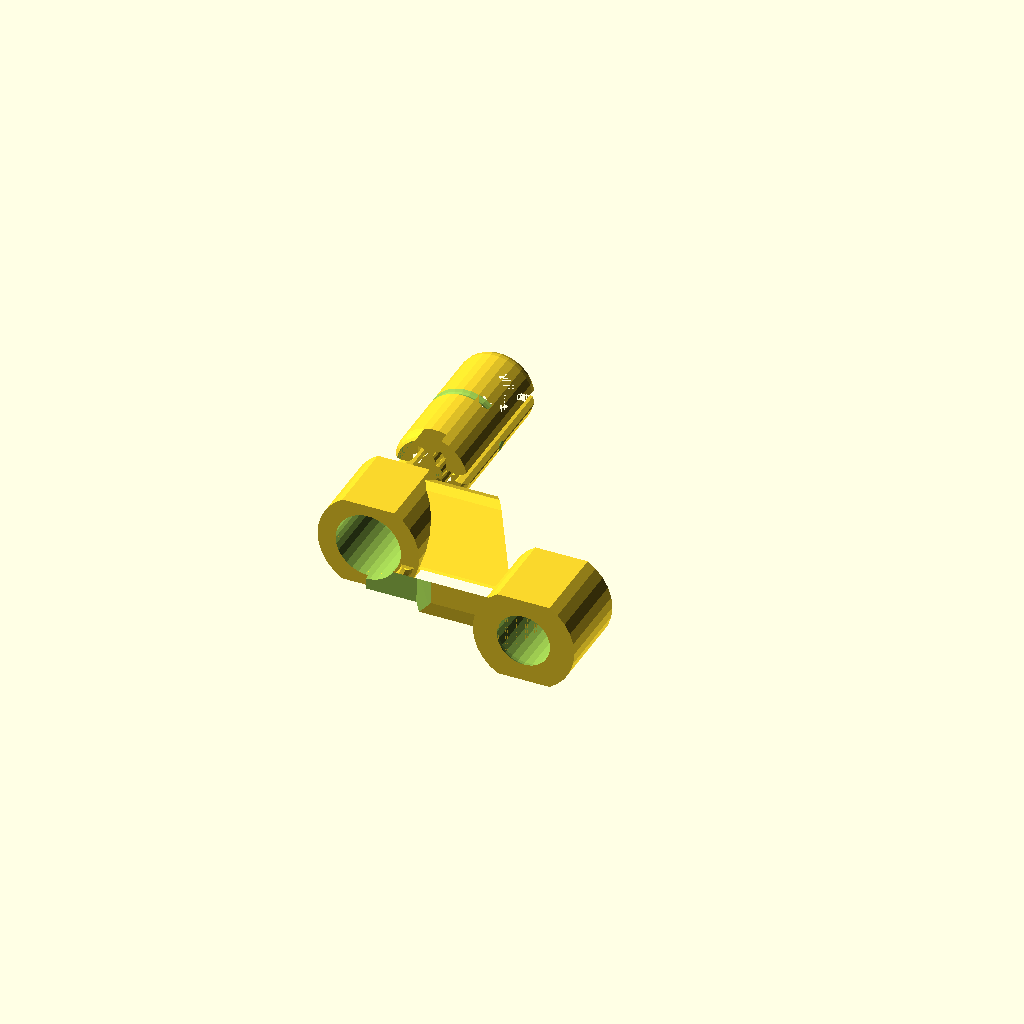
Cell 1: rendered with the file's own defaults.
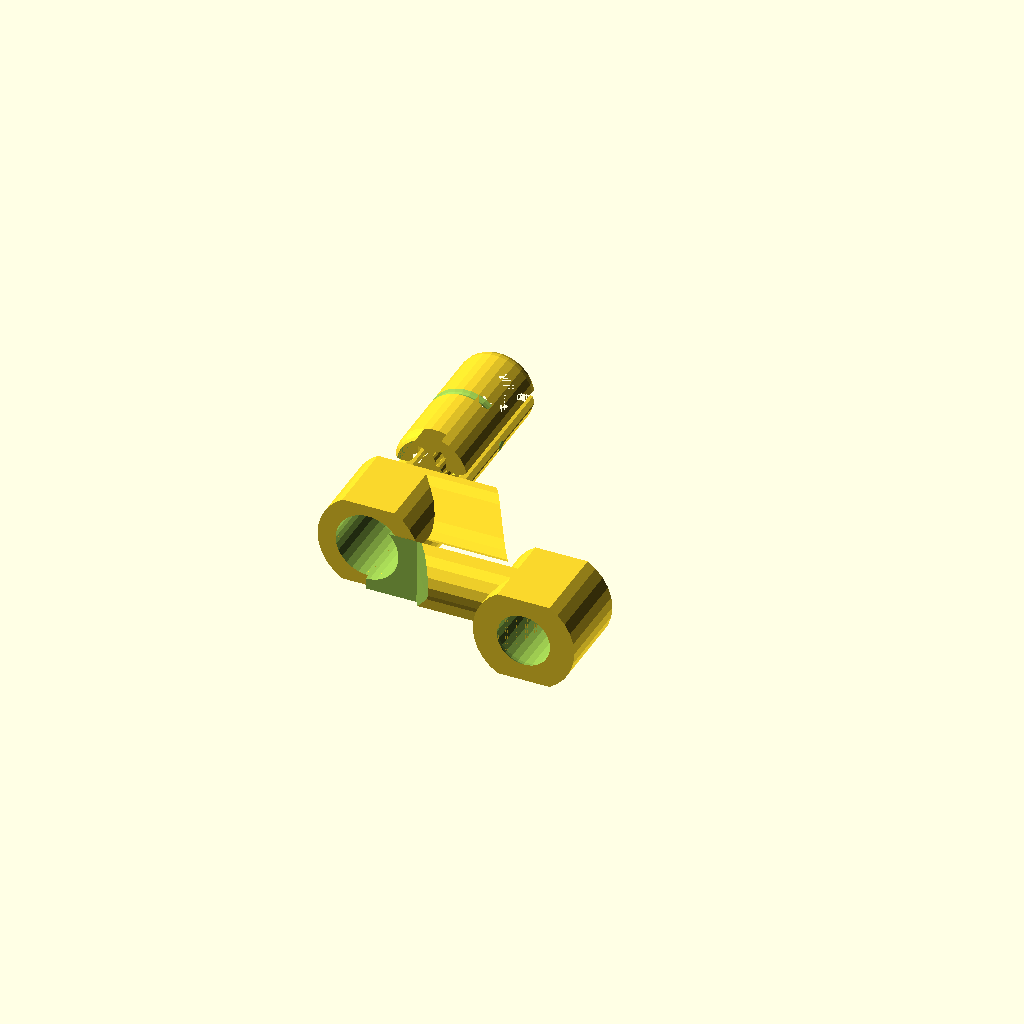
Cell 2 — r set to 4.8, the other parameters unchanged.
One fixed orthographic camera (rotation 55°, 0°, 25°; colour scheme Cornfield) for every cell.
The OpenSCAD source (done/parts/pill_connector/v_girder.scad):
//
//  Copyright (C) 03-06-2013 Jasper den Ouden.
//
//  This is free software: you can redistribute it and/or modify
//  it under the terms of the GNU General Public License as published
//  by the Free Software Foundation, either version 3 of the License, or
//  (at your option) any later version.
//

use<pill.scad>

//$fs=0.5;

r=2.4;
w=4*7;

module v_profile()
{
    t=2*r;
    s=w/sqrt(2)-r;
    union()
    {
        circle(r);
        translate([0,s]) circle(r);
        translate([s,0]) circle(r);
        translate([-r,0]) square([t,s]);
        translate([0,-r]) square([s,t]);
        difference()
        {   square([t,t]);
            translate([t,t]) circle(r);
        }
    }
}

l=40;
t=1;
module pill_v_beam()
{   s=w/sqrt(2)-r;
    rotate([90,0,0]) difference()
    {   intersection()
        {   union()
            {   translate([0,-w/4,s-r]) rotate([0,90,0]) linear_extrude(height=l) 
                    rotate(45) v_profile();
                cylinder(r=w/3, h=w/2); //Pills go in here.
                translate([l,0]) cylinder(r=w/3, h=w);
            }
            translate([l/2,0,w/2]) cube([2*l,4*w/7,w], center=true);
        }
        //Space for receiving v-beam and pill space.
        translate([0,0,-t]) pill_sub(t=t);
        translate([0,0,w/2+t]) scale([1,20,1]) cylinder(r1=w/3,r2=2*w/3,h=w/2);
        translate([l,0,-t]) 
        {   translate([0,0,t]) pill_sub(t=t);
            scale([1,20,1]) cylinder(r2=w/3,r1=2*w/3,h=w/2);
        }
    }
}

module as_show()
{
    pill_v_beam(l=35);
    translate([0,10,0]) rotate([-90,0,0]) pill();
}
//pill_sub(t=t);

//linear_extrude(height=20) v_profile();
as_show();
Parameter table extracted from the source (name, type, default, range or options):
r: number, default 2.4
